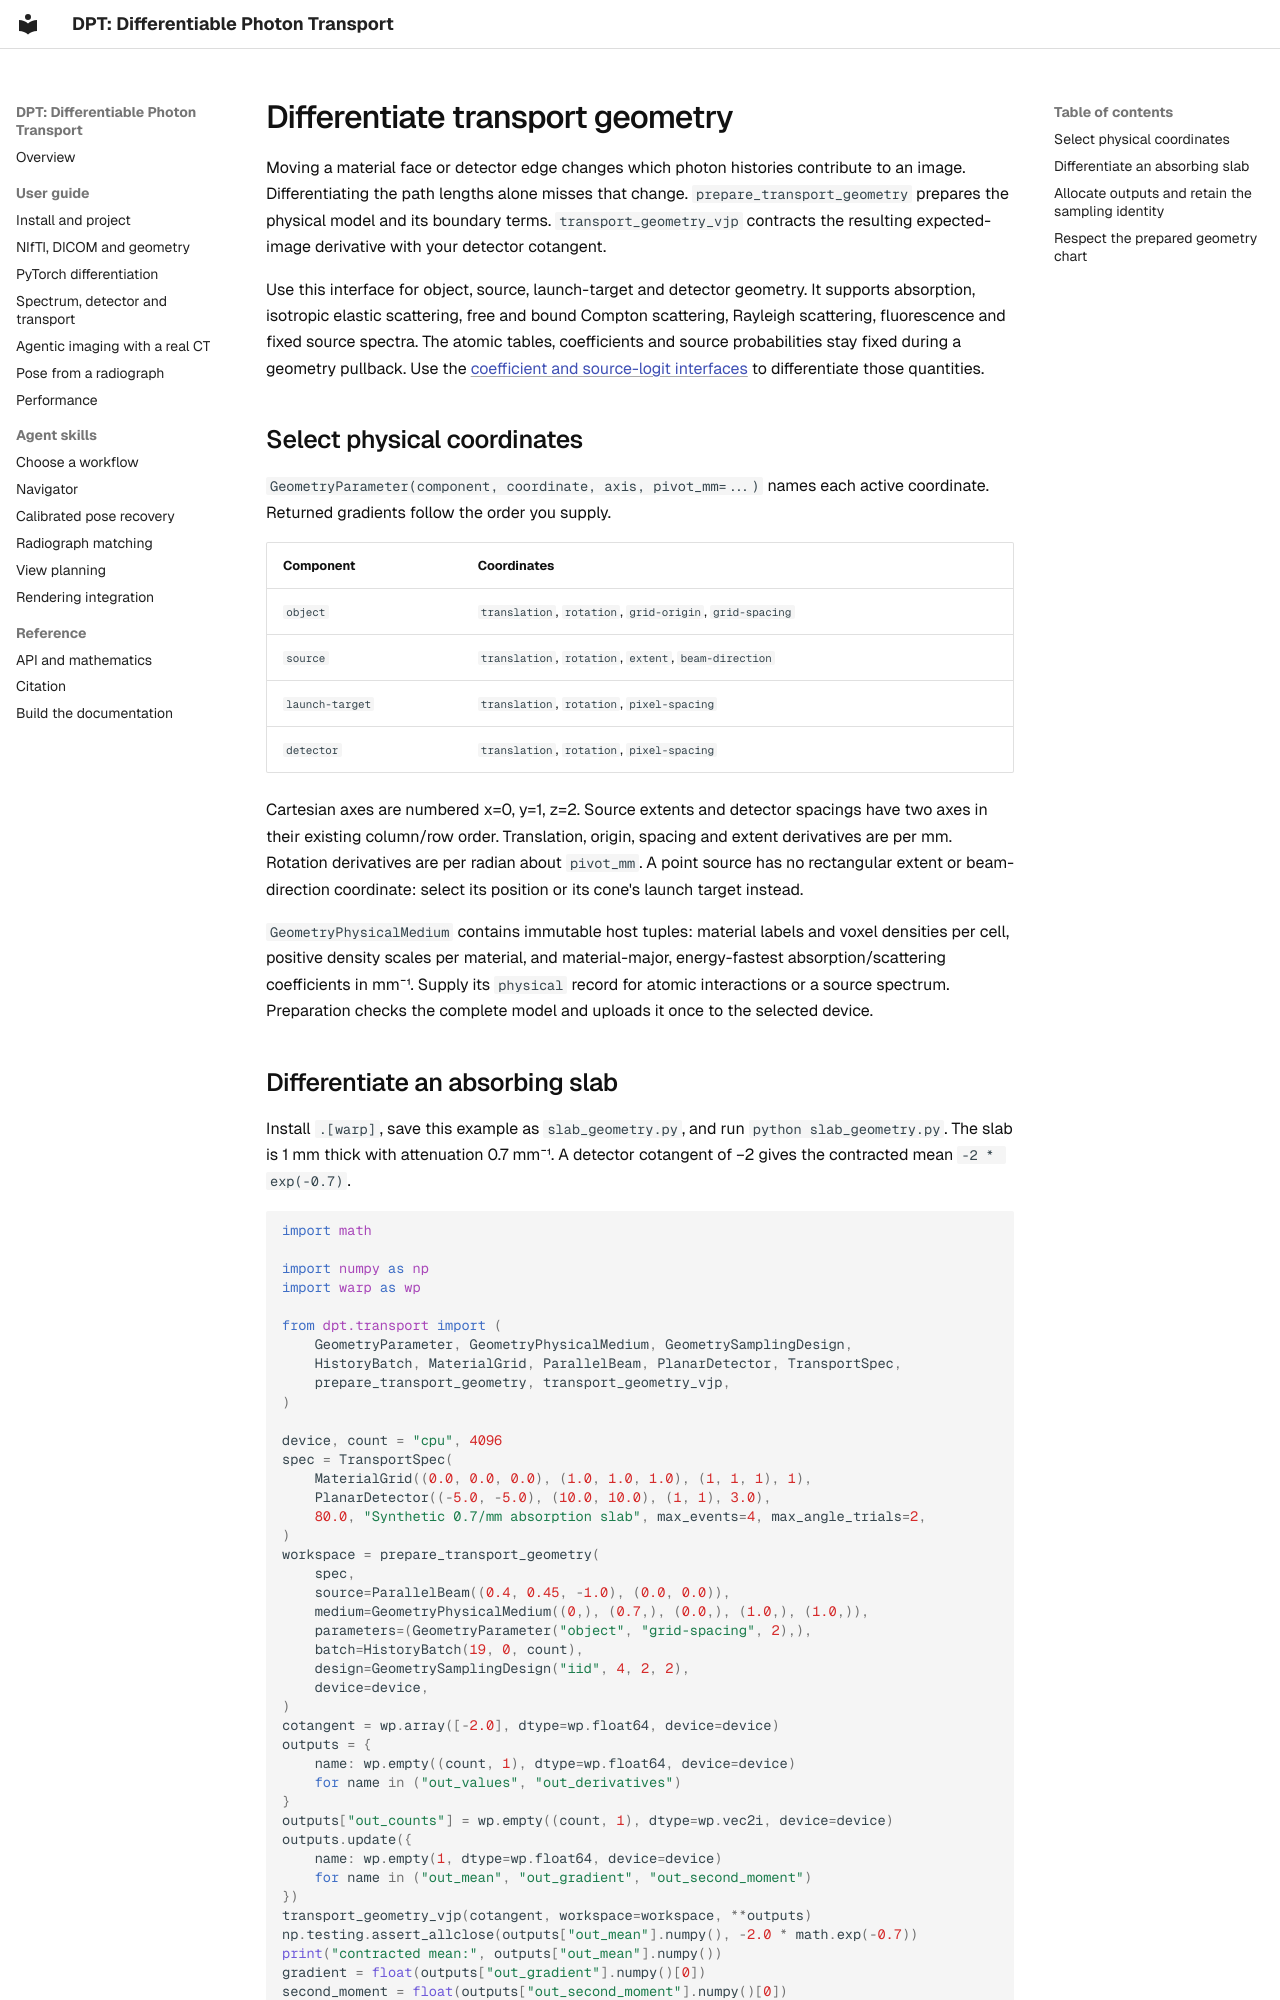

repository: chrisvoncsefalvay/dpt · page: guides/transport-geometry/index.html · generator: mkdocs

# Differentiate transport geometry

Moving a material face or detector edge changes which photon histories contribute
to an image. Differentiating the path lengths alone misses that change.
`prepare_transport_geometry` prepares the physical model and its boundary terms.
`transport_geometry_vjp` contracts the resulting expected-image derivative with
your detector cotangent.

Use this interface for object, source, launch-target and detector geometry. It
supports absorption, isotropic elastic scattering, free and bound Compton
scattering, Rayleigh scattering, fluorescence and fixed source spectra. The
atomic tables, coefficients and source probabilities stay fixed during a geometry
pullback. Use the [coefficient and source-logit interfaces](transport-readout.md)
to differentiate those quantities.

## Select physical coordinates

`GeometryParameter(component, coordinate, axis, pivot_mm=...)` names each active
coordinate. Returned gradients follow the order you supply.

| Component | Coordinates |
|---|---|
| `object` | `translation`, `rotation`, `grid-origin`, `grid-spacing` |
| `source` | `translation`, `rotation`, `extent`, `beam-direction` |
| `launch-target` | `translation`, `rotation`, `pixel-spacing` |
| `detector` | `translation`, `rotation`, `pixel-spacing` |

Cartesian axes are numbered x=0, y=1, z=2. Source extents and detector spacings
have two axes in their existing column/row order. Translation, origin, spacing
and extent derivatives are per mm. Rotation derivatives are per radian about
`pivot_mm`. A point source has no rectangular extent or beam-direction
coordinate: select its position or its cone's launch target instead.

`GeometryPhysicalMedium` contains immutable host tuples: material labels and
voxel densities per cell, positive density scales per material, and
material-major, energy-fastest absorption/scattering coefficients in mm⁻¹.
Supply its `physical` record for atomic interactions or a source spectrum.
Preparation checks the complete model and uploads it once to the selected device.
